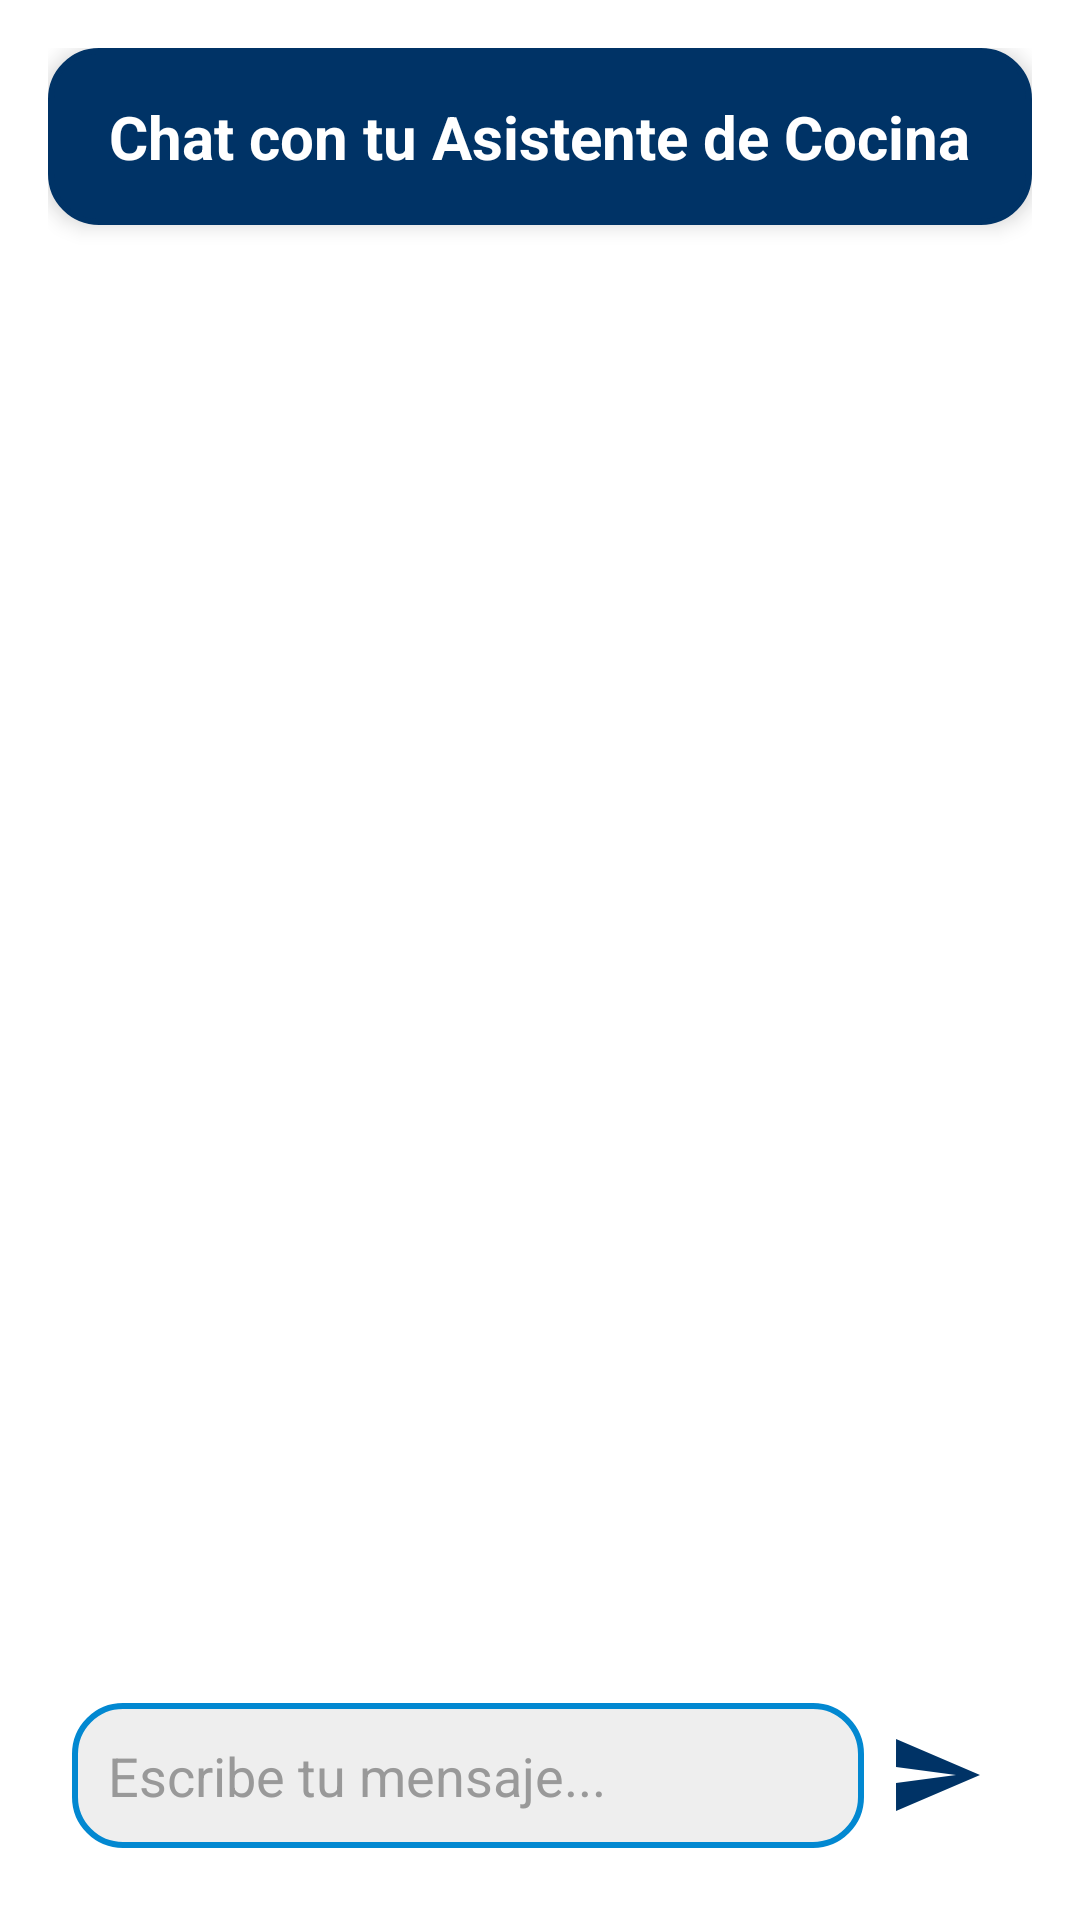

Reconstruct the res/layout file that produces this screen, plus the resources it refers to.
<!-- AndroidManifest.xml: application theme Theme.App.Light -->
<!-- res/layout/activity_chat_bot.xml -->
<?xml version="1.0" encoding="utf-8"?>
<LinearLayout xmlns:android="http://schemas.android.com/apk/res/android"
    android:layout_width="match_parent"
    android:layout_height="match_parent"
    xmlns:app="http://schemas.android.com/apk/res-auto"
    android:orientation="vertical"
    android:background="@drawable/fondo_rojoblanconubes"
    android:id="@+id/main"
    android:padding="16dp">

    <LinearLayout
        android:id="@+id/header"
        android:layout_width="match_parent"
        android:layout_height="wrap_content"
        android:orientation="vertical"
        android:background="@drawable/edit_text_inicio"
        android:backgroundTint="@color/darkBlue"
        android:padding="16dp"
        android:elevation="4dp"
        android:gravity="center_horizontal"
        app:layout_constraintTop_toTopOf="parent">

        
        <TextView
            android:id="@+id/tvHeaderTitle"
            android:layout_width="wrap_content"
            android:layout_height="wrap_content"
            android:text="Chat con tu Asistente de Cocina"
            android:textColor="@android:color/white"
            android:textSize="20sp"
            android:textStyle="bold"
            android:gravity="center" />

    </LinearLayout>

    
    <androidx.recyclerview.widget.RecyclerView
        android:id="@+id/recyclerViewChat"
        android:layout_width="match_parent"
        android:layout_height="0dp"
        android:layout_weight="1"
        android:padding="16dp"
        android:clipToPadding="false"
        android:scrollbars="vertical" />

    
    <LinearLayout
        android:layout_width="match_parent"
        android:layout_height="wrap_content"
        android:orientation="horizontal"
        android:padding="8dp"
        android:background="@android:color/transparent"
        android:elevation="4dp">

        <EditText
            android:id="@+id/edtConsulta"
            android:layout_width="0dp"
            android:layout_height="wrap_content"
            android:layout_weight="1"
            android:hint="Escribe tu mensaje..."
            android:padding="12dp"
            android:background="@drawable/edit_text_inicio"
            android:inputType="text"
            android:textColor="#000"
            android:textColorHint="#999" />

        <ImageButton
            android:id="@+id/btnSend"
            android:layout_width="48dp"
            android:layout_height="48dp"
            android:padding="8dp"
            android:scaleType="centerCrop"
            android:background="@android:color/transparent"
            android:src="@drawable/ic_send"
            android:contentDescription="Enviar mensaje" />

    </LinearLayout>
</LinearLayout>
<!-- resources referenced by this layout -->
<resources>
  <color name="darkBlue">#003366</color>
  <!-- drawable edit_text_inicio (drawable) -->
  <?xml version="1.0" encoding="utf-8"?>
  <shape xmlns:android="http://schemas.android.com/apk/res/android">
      <corners android:radius="16dp" />
      <solid android:color="#EEEEEE" />
      <stroke android:color="#0288D1" android:width="2dp" />
  </shape>
  <!-- drawable ic_send (drawable) -->
  <vector xmlns:android="http://schemas.android.com/apk/res/android" android:autoMirrored="true" android:height="24dp" android:tint="@color/darkBlue" android:viewportHeight="24" android:viewportWidth="24" android:width="24dp">
        
      <path android:fillColor="@android:color/white" android:pathData="M2.01,21L23,12 2.01,3 2,10l15,2 -15,2z"/>
      
  </vector>
  <style name="Theme.App.Light" parent="Theme.MaterialComponents.Light.NoActionBar">
          <item name="android:forceDarkAllowed" tools:ignore="NewApi">false</item>
          <item name="colorPrimary">#6200EE</item>
          <item name="colorPrimaryVariant">#3700B3</item>
          <item name="colorOnPrimary">#FFFFFF</item>
          <item name="colorSecondary">#03DAC6</item>
          <item name="colorOnSecondary">#000000</item>
      </style>
</resources>
